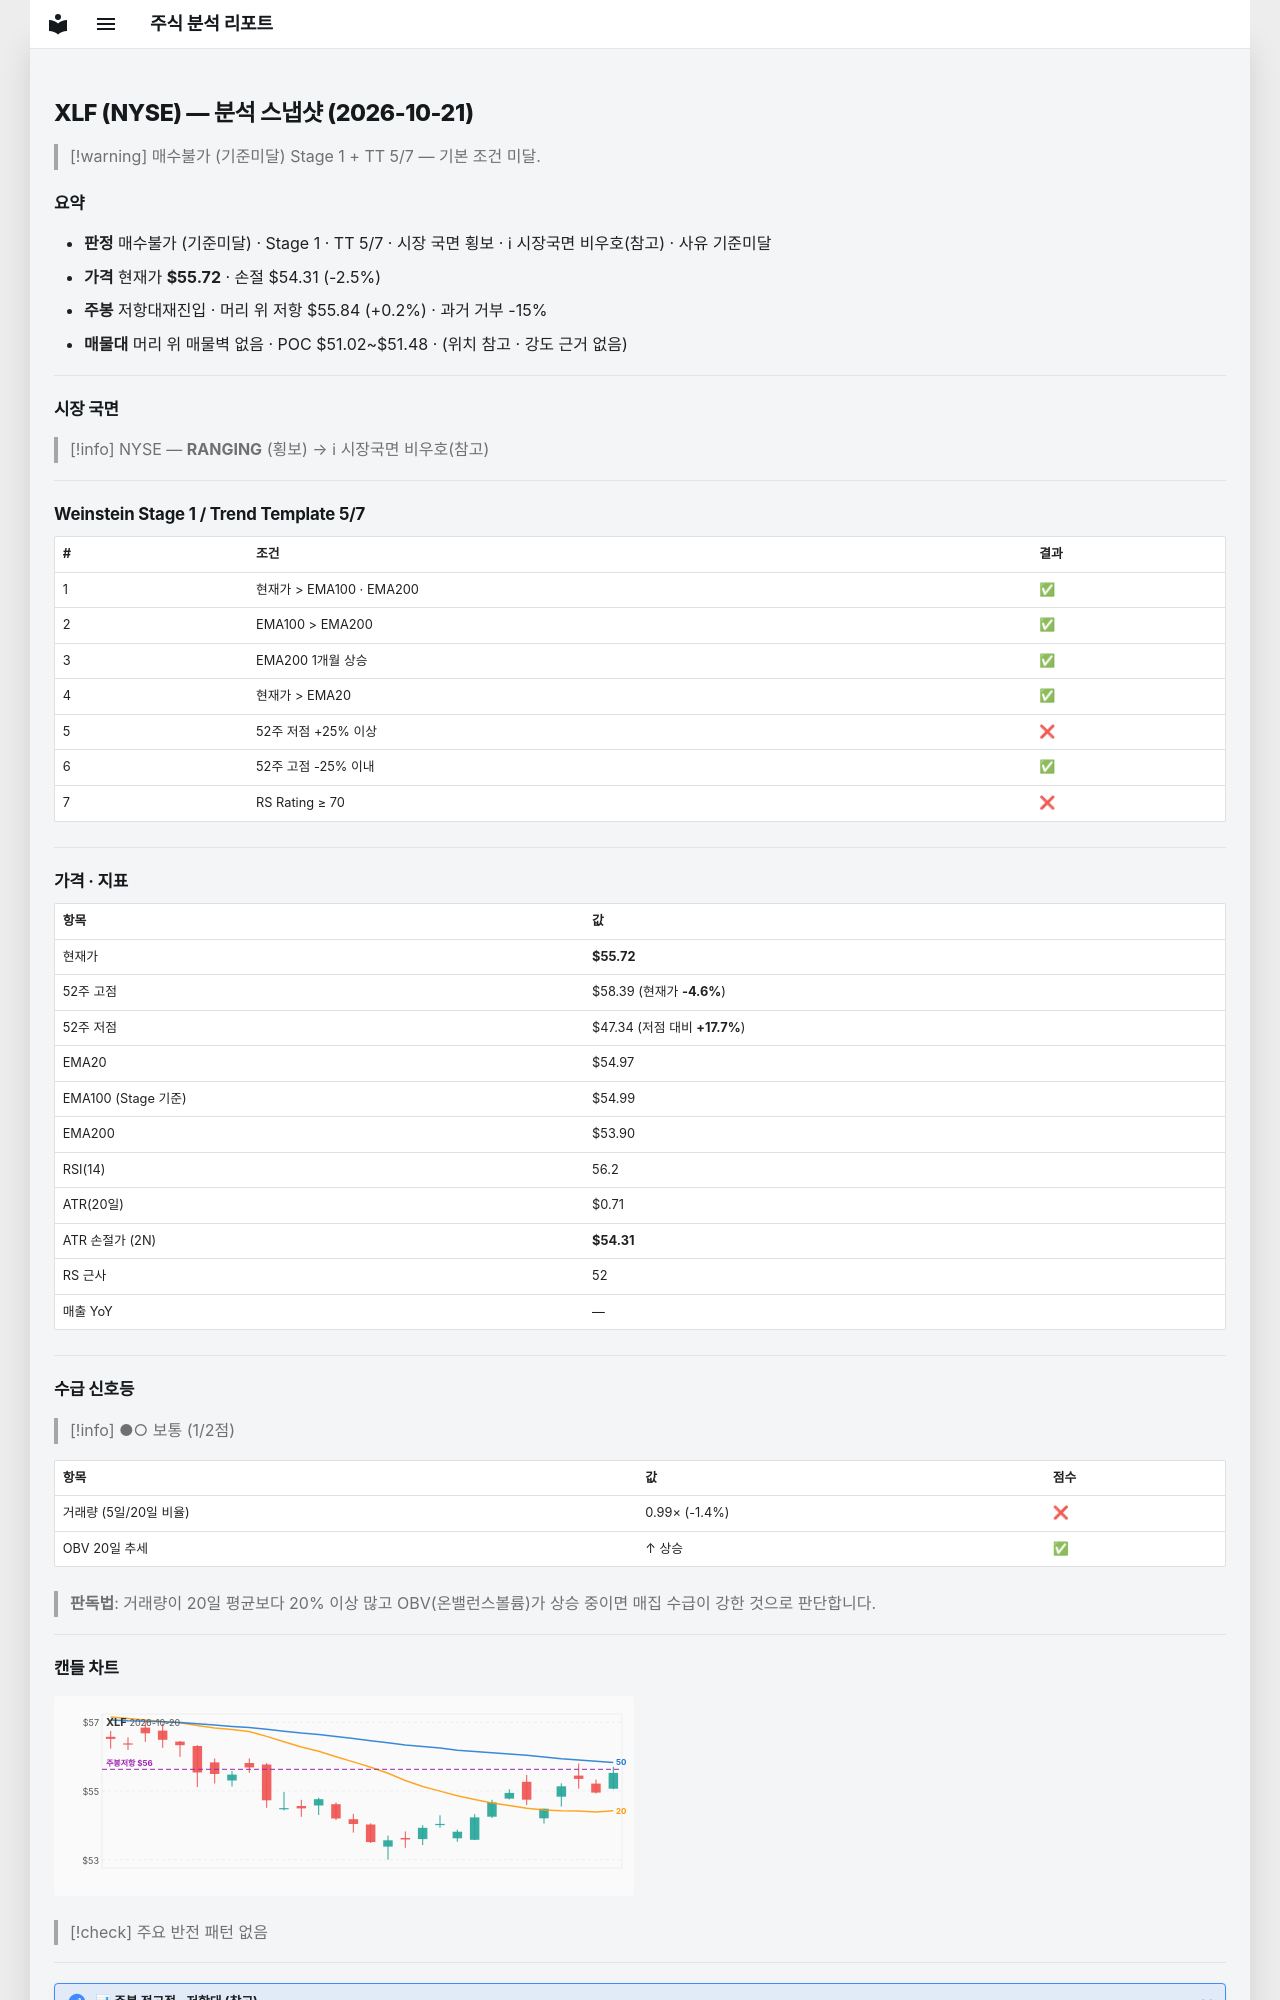

repository: soloandco/stock-reports · page: snapshots/XLF-2026-10-21/index.html · generator: mkdocs

---
type: analysis-snapshot
title: XLF 분석 스냅샷
ticker: XLF
market: NYSE
created: 2026-10-21
updated: 2026-10-21
bar-date: 2026-10-20
verdict: 매수불가
verdict-reason: 기준미달
real-rr: 0.08
sma50-gap-pct: 1.4
weekly-position: 저항대재진입
weekly-overhead-price: 55.84
weekly-overhead-pct: 0.2
stage: 1
trend-template-score: 5
tt-max: 7
ma-set: ema-20-100-200
price: 55.720001220703125
stop-price: 54.30538111748874
market-regime: RANGING
supply-demand-score: 1/2
supply-demand-label: 보통
status: tracking
tags:
  - stock-agent
  - watchlist
  - XLF
  - analysis
related:
  - "[[analysis-template]]"
---

# XLF (NYSE) — 분석 스냅샷 (2026-10-21)

> [!warning] 매수불가 (기준미달)
> Stage 1 + TT 5/7 — 기본 조건 미달.

## 요약

- **판정** 매수불가 (기준미달) · Stage 1 · TT 5/7 · 시장 국면 횡보 · ℹ 시장국면 비우호(참고) · 사유 기준미달
- **가격** 현재가 **$55.72** · 손절 $54.31 (-2.5%)
- **주봉** 저항대재진입 · 머리 위 저항 $55.84 (+0.2%) · 과거 거부 -15%
- **매물대** 머리 위 매물벽 없음 · POC $51.02~$51.48 · (위치 참고 · 강도 근거 없음)

---

## 시장 국면

> [!info] NYSE — **RANGING** (횡보) → ℹ 시장국면 비우호(참고)

---

## Weinstein Stage 1 / Trend Template 5/7

| # | 조건 | 결과 |
|---|------|------|
| 1 | 현재가 > EMA100 · EMA200 | ✅ |
| 2 | EMA100 > EMA200 | ✅ |
| 3 | EMA200 1개월 상승 | ✅ |
| 4 | 현재가 > EMA20 | ✅ |
| 5 | 52주 저점 +25% 이상 | ❌ |
| 6 | 52주 고점 -25% 이내 | ✅ |
| 7 | RS Rating ≥ 70 | ❌ |

---

## 가격 · 지표

| 항목 | 값 |
|------|---|
| 현재가 | **$55.72** |
| 52주 고점 | $58.39 (현재가 **-4.6%**) |
| 52주 저점 | $47.34 (저점 대비 **+17.7%**) |
| EMA20 | $54.97 |
| EMA100 (Stage 기준) | $54.99 |
| EMA200 | $53.90 |
| RSI(14) | 56.2 |
| ATR(20일) | $0.71 |
| ATR 손절가 (2N) | **$54.31** |
| RS 근사 | 52 |
| 매출 YoY | — |

---
## 수급 신호등

> [!info] ●○ 보통 (1/2점)

| 항목 | 값 | 점수 |
|------|------|------|
| 거래량 (5일/20일 비율) | 0.99× (-1.4%) | ❌ |
| OBV 20일 추세 | ↑ 상승 | ✅ |

> **판독법**: 거래량이 20일 평균보다 20% 이상 많고 OBV(온밸런스볼륨)가 상승 중이면 매집 수급이 강한 것으로 판단합니다.

---
